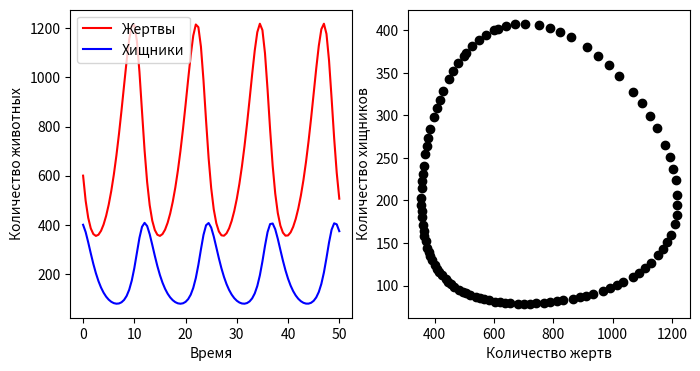
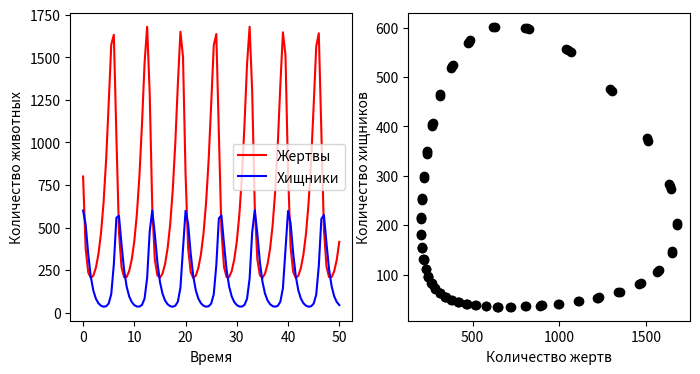
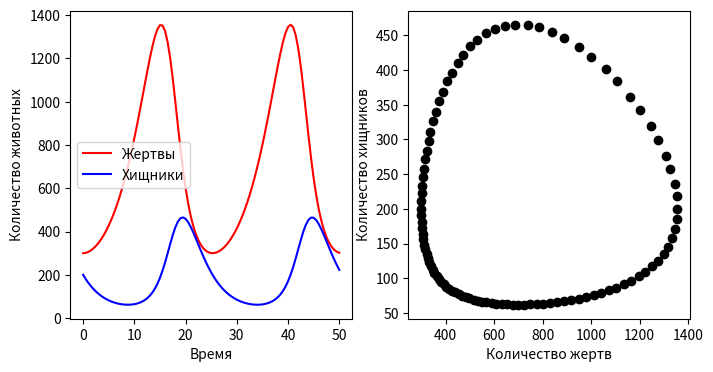
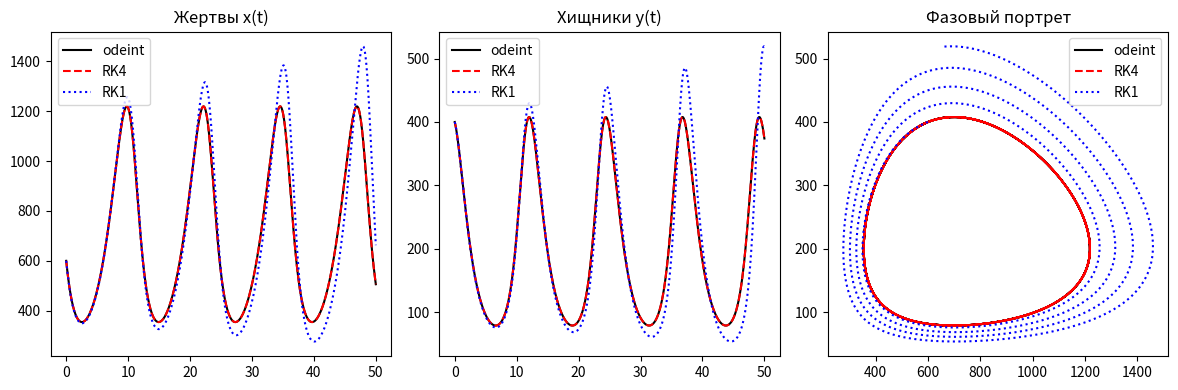
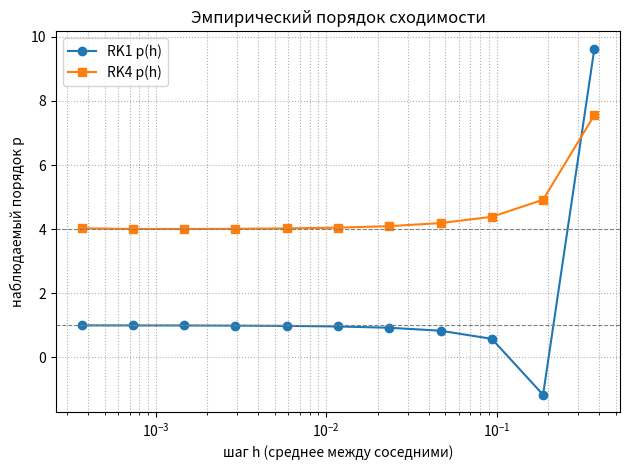

The script that saved these images, in order:
%matplotlib inline
import numpy as np
import matplotlib.pyplot as plt
from scipy import integrate

# параметры модели
a, b, c, d = 0.4, 0.002, 0.001, 0.7
# правая часть системы
def f(xy_vec, t):
    x, y = xy_vec
    return [a*x - b*x*y, c*x*y - d*y]

# начальные условия
xy_vec0 = [600, 400]
# сетка
t = np.linspace(0, 50, 101)
# решение пакетным методом
xy_t = integrate.odeint(f, xy_vec0, t)

fig, axes = plt.subplots(1, 2, figsize=(8, 4))
axes[0].plot(t, xy_t[:,0], 'r', label="Жертвы")
axes[0].plot(t, xy_t[:,1], 'b', label="Хищники")
axes[0].set_xlabel("Время")
axes[0].set_ylabel("Количество животных")
axes[0].legend()
axes[1].plot(xy_t[:,0], xy_t[:,1], 'ko')
axes[1].set_xlabel("Количество жертв")
axes[1].set_ylabel("Количество хищников")

%matplotlib inline
import numpy as np
import matplotlib.pyplot as plt
from scipy import integrate

# параметры модели
a, b, c, d = 0.8, 0.004, 0.002, 1.4
# правая часть системы
def f(xy_vec, t):
    x, y = xy_vec
    return [a*x - b*x*y, c*x*y - d*y]

# начальные условия
xy_vec0 = [800, 600]
# сетка
t = np.linspace(0, 50, 101)
# решение пакетным методом
xy_t = integrate.odeint(f, xy_vec0, t)

fig, axes = plt.subplots(1, 2, figsize=(8, 4))
axes[0].plot(t, xy_t[:,0], 'r', label="Жертвы")
axes[0].plot(t, xy_t[:,1], 'b', label="Хищники")
axes[0].set_xlabel("Время")
axes[0].set_ylabel("Количество животных")
axes[0].legend()
axes[1].plot(xy_t[:,0], xy_t[:,1], 'ko')
axes[1].set_xlabel("Количество жертв")
axes[1].set_ylabel("Количество хищников")

%matplotlib inline
import numpy as np
import matplotlib.pyplot as plt
from scipy import integrate

# параметры модели
a, b, c, d = 0.2, 0.001, 0.0005, 0.35
# правая часть системы
def f(xy_vec, t):
    x, y = xy_vec
    return [a*x - b*x*y, c*x*y - d*y]

# начальные условия
xy_vec0 = [300, 200]
# сетка
t = np.linspace(0, 50, 101)
# решение пакетным методом
xy_t = integrate.odeint(f, xy_vec0, t)

fig, axes = plt.subplots(1, 2, figsize=(8, 4))
axes[0].plot(t, xy_t[:,0], 'r', label="Жертвы")
axes[0].plot(t, xy_t[:,1], 'b', label="Хищники")
axes[0].set_xlabel("Время")
axes[0].set_ylabel("Количество животных")
axes[0].legend()
axes[1].plot(xy_t[:,0], xy_t[:,1], 'ko')
axes[1].set_xlabel("Количество жертв")
axes[1].set_ylabel("Количество хищников")

# ваш код

import numpy as np
import matplotlib.pyplot as plt
from scipy import integrate

# параметры модели
a, b, c, d = 0.4, 0.002, 0.001, 0.7

def F(X):
    x, y = X
    return np.array([a*x - b*x*y, c*x*y - d*y])



# Метод Рунге–Кутты 1-го порядка

def rk1_step(X, h):
    return X + h * F(X)

def rk1_solve(X0, t):
    h = t[1] - t[0]
    X = np.zeros((len(t), 2))
    X[0] = X0
    for n in range(len(t)-1):
        X[n+1] = rk1_step(X[n], h)
    return X



# Метод Рунге–Кутты 4-го порядка

def rk4_step(X, h):
    k1 = F(X)
    k2 = F(X + 0.5*h*k1)
    k3 = F(X + 0.5*h*k2)
    k4 = F(X + h*k3)
    return X + h*(k1 + 2*k2 + 2*k3 + k4)/6

def rk4_solve(X0, t):
    h = t[1] - t[0]
    X = np.zeros((len(t), 2))
    X[0] = X0
    for n in range(len(t)-1):
        X[n+1] = rk4_step(X[n], h)
    return X



# Решение на сетке

X0 = np.array([600, 400])
t = np.linspace(0, 50, 1001)  # довольно тонкая сетка

# решение нашими методами
rk1_sol = rk1_solve(X0, t)
rk4_sol = rk4_solve(X0, t)

# решение odeint (эталон)
ode_sol = integrate.odeint(lambda X, t: F(X), X0, t)


# Построение графиков

plt.figure(figsize=(12,4))

plt.subplot(1,3,1)
plt.plot(t, ode_sol[:,0], 'k', label="odeint")
plt.plot(t, rk4_sol[:,0], 'r--', label="RK4")
plt.plot(t, rk1_sol[:,0], 'b:', label="RK1")
plt.title("Жертвы x(t)")
plt.legend()

plt.subplot(1,3,2)
plt.plot(t, ode_sol[:,1], 'k', label="odeint")
plt.plot(t, rk4_sol[:,1], 'r--', label="RK4")
plt.plot(t, rk1_sol[:,1], 'b:', label="RK1")
plt.title("Хищники y(t)")
plt.legend()

plt.subplot(1,3,3)
plt.plot(ode_sol[:,0], ode_sol[:,1], 'k', label="odeint")
plt.plot(rk4_sol[:,0], rk4_sol[:,1], 'r--', label="RK4")
plt.plot(rk1_sol[:,0], rk1_sol[:,1], 'b:', label="RK1")
plt.title("Фазовый портрет")
plt.legend()

plt.tight_layout()
plt.show()


# Оценка ошибок (нормы разности)

err_rk1 = np.linalg.norm(rk1_sol - ode_sol) / np.linalg.norm(ode_sol)
err_rk4 = np.linalg.norm(rk4_sol - ode_sol) / np.linalg.norm(ode_sol)

print("Относительная ошибка RK1:", err_rk1)
print("Относительная ошибка RK4:", err_rk4)


# ваш код


import numpy as np
import matplotlib.pyplot as plt

# модельная задача (угасание) 
# y' = -lambda * y, y(0)=1  => y(t)=exp(-lambda t)
lam = 5.0
y0 = 1.0
t0, tf = 0.0, 1.0

def f(y, t):
    return -lam * y

def y_exact(t):
    return np.exp(-lam * t)

# реализации шагов RK1 и RK4 для скалярной задачи
def rk1_step(y, h):
    return y + h * f(y, None)

def rk4_step(y, h):
    k1 = f(y, None)
    k2 = f(y + 0.5*h*k1, None)
    k3 = f(y + 0.5*h*k2, None)
    k4 = f(y + h*k3, None)
    return y + h*(k1 + 2*k2 + 2*k3 + k4)/6.0

def integrate_method(step_func, y0, h, t0, tf):
    N = int(np.round((tf - t0)/h))
    y = y0
    t = t0
    for i in range(N):
        y = step_func(y, h)
        t += h
    # если бы (tf - t) != 0 мы могли бы взять один последний меньший шаг, но мы выбрали h делящий интервал
    return y

# исследуем ошибки на сетке шагов
# набор шагов: h = 2^{-k}, k from 1..12 (широкий диапазон)
ks = np.arange(1, 13)  # 2^-1 ... 2^-12
hs = 2.0**(-ks)

errors_rk1 = []
errors_rk4 = []

for h in hs:
    y_rk1 = integrate_method(rk1_step, y0, h, t0, tf)
    y_rk4 = integrate_method(rk4_step, y0, h, t0, tf)
    y_ex = y_exact(tf)
    errors_rk1.append(abs(y_rk1 - y_ex))
    errors_rk4.append(abs(y_rk4 - y_ex))

errors_rk1 = np.array(errors_rk1)
errors_rk4 = np.array(errors_rk4)

# оценка эмпирического порядка между соседними шагами
# p_i = log(E_i / E_{i+1}) / log(h_i / h_{i+1})
def empirical_order(h_arr, err_arr):
    ps = []
    h_mid = []
    for i in range(len(h_arr)-1):
        if err_arr[i+1] == 0 or err_arr[i] == 0:
            ps.append(np.nan)
        else:
            p = np.log(err_arr[i] / err_arr[i+1]) / np.log(h_arr[i] / h_arr[i+1])
            ps.append(p)
        h_mid.append((h_arr[i] + h_arr[i+1]) / 2.0)
    return np.array(h_mid), np.array(ps)

h_mid_rk1, p_rk1 = empirical_order(hs, errors_rk1)
h_mid_rk4, p_rk4 = empirical_order(hs, errors_rk4)


print("\nЭмпирический порядок (между соседними шагами):")
print(" h_mid\t\t p_RK1\t\t p_RK4")
for hm, pr1, pr4 in zip(h_mid_rk1, p_rk1, p_rk4):
    print(f"{hm:.1e}\t {pr1: .3f}\t {pr4: .3f}")


plt.semilogx(h_mid_rk1, p_rk1, 'o-', label='RK1 p(h)')
plt.semilogx(h_mid_rk4, p_rk4, 's-', label='RK4 p(h)')
plt.axhline(1, color='gray', lw=0.8, ls='--')
plt.axhline(4, color='gray', lw=0.8, ls='--')
plt.xlabel('шаг h (среднее между соседними)')
plt.ylabel('наблюдаемый порядок p')
plt.title('Эмпирический порядок сходимости')
plt.legend()
plt.grid(True, which='both', ls=':')

plt.tight_layout()
plt.show()
